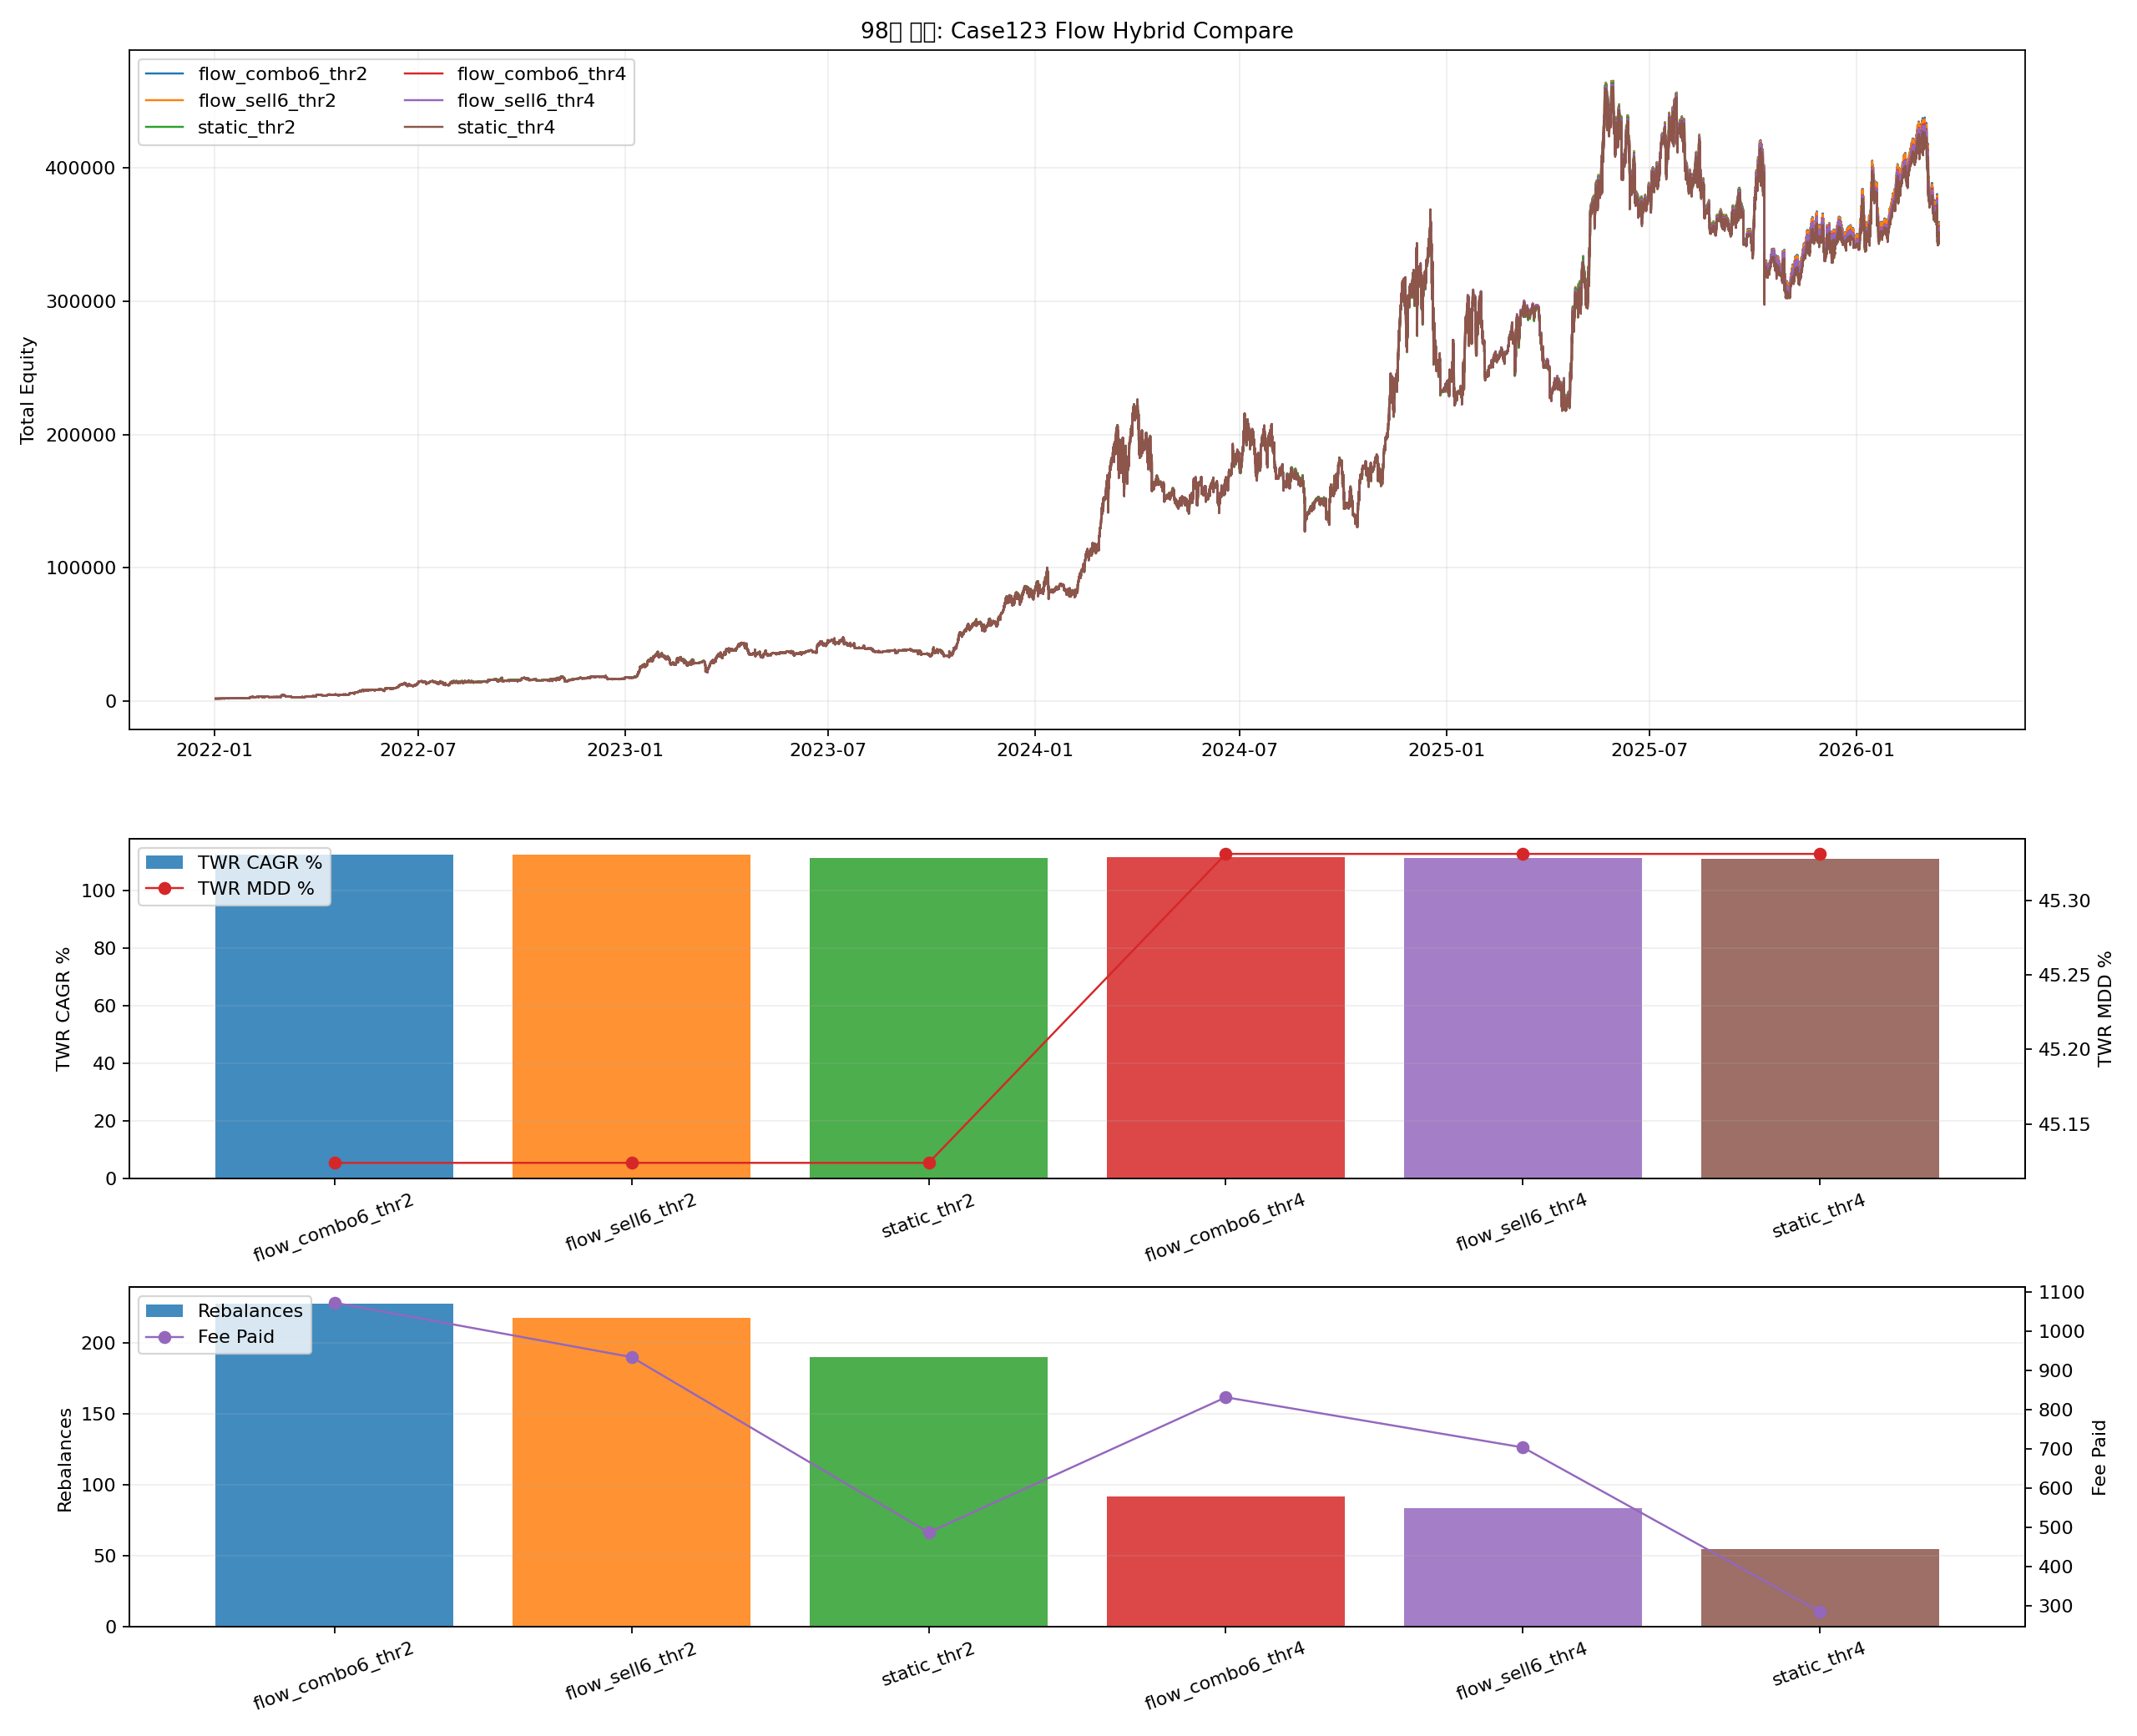

This chart was generated by the following Python code:
from __future__ import annotations

import importlib.util
import sys
from pathlib import Path

import matplotlib.pyplot as plt
import numpy as np
import pandas as pd


BASE_86_PATH = Path("86_backtest_btcusdt_scale06_adx002_case3_smc_shortgate_monthly_topup.py")
CASE_CURVES_CSV = Path("90_backtest_btcusdt_scale06_adx002_case123_stress_proxy_sweep_latest_case_curves.csv")
FLOW_MARKET_CSV = Path("96_backtest_btcusdt_scale06_adx002_case123_flow_proxy_sweep_market_state_4h.csv")

OUT_BASE = "98_backtest_btcusdt_scale06_adx002_case123_flow_hybrid_compare"
OUT_PNG = Path(f"{OUT_BASE}.png")
OUT_CSV = Path(f"{OUT_BASE}.csv")
OUT_MD = Path(f"{OUT_BASE}.md")
OUT_CURVES_CSV = Path(f"{OUT_BASE}_curves.csv")

MONTHLY_TOPUP = 1000.0
INITIAL_CAPITAL_TOTAL = 2000.0
REBALANCE_FEE_RATE = 0.0004
BASE_WEIGHTS = (0.62, 0.31, 0.07)
SELL_WEIGHTS = (0.58, 0.30, 0.12)
SQUEEZE_WEIGHTS = (0.66, 0.31, 0.03)

VARIANTS = [
    {"variant": "static_thr2", "threshold": 0.02, "mode": "static"},
    {"variant": "static_thr4", "threshold": 0.04, "mode": "static"},
    {"variant": "flow_sell6_thr2", "threshold": 0.02, "mode": "flow_sell6"},
    {"variant": "flow_sell6_thr4", "threshold": 0.04, "mode": "flow_sell6"},
    {"variant": "flow_combo6_thr2", "threshold": 0.02, "mode": "flow_combo6"},
    {"variant": "flow_combo6_thr4", "threshold": 0.04, "mode": "flow_combo6"},
]


def load_module(alias: str, path: Path):
    if not path.exists():
        raise FileNotFoundError(f"Missing script: {path}")
    spec = importlib.util.spec_from_file_location(alias, path)
    if spec is None or spec.loader is None:
        raise RuntimeError(f"Cannot load module from: {path}")
    module = importlib.util.module_from_spec(spec)
    sys.modules[alias] = module
    spec.loader.exec_module(module)
    return module


def _fmt(v: float, digits: int = 4) -> str:
    if pd.isna(v):
        return "N/A"
    return f"{float(v):.{digits}f}"


def compute_month_flags(ts: pd.Series) -> np.ndarray:
    flags = (ts.dt.to_period("M") != ts.dt.to_period("M").shift(1)).to_numpy(copy=True)
    if len(flags):
        flags[0] = False
    return flags


def merge_state_to_cases(case_curves: pd.DataFrame, market_state: pd.DataFrame) -> pd.DataFrame:
    left = case_curves.copy().reset_index(drop=True)
    right = market_state.copy().reset_index(drop=True)
    left["timestamp"] = left["timestamp"].to_numpy(dtype="datetime64[ns]")
    right["timestamp"] = right["timestamp"].to_numpy(dtype="datetime64[ns]")
    return pd.merge_asof(left.sort_values("timestamp"), right.sort_values("timestamp"), on="timestamp", direction="backward").dropna(
        subset=["trend_4h_confirmed"]
    ).reset_index(drop=True)


def get_target_weights(row: pd.Series, mode: str) -> tuple[float, float, float]:
    if mode == "flow_combo6":
        if bool(row["squeeze_risk_active_3"]):
            return SQUEEZE_WEIGHTS
        if bool(row["sell_climax_active_6"]):
            return SELL_WEIGHTS
        return BASE_WEIGHTS
    if mode == "flow_sell6":
        if bool(row["sell_climax_active_6"]):
            return SELL_WEIGHTS
    return BASE_WEIGHTS


def run_hybrid(merged: pd.DataFrame, variant: str, threshold: float, mode: str) -> tuple[pd.DataFrame, dict]:
    ret1 = merged["equity_case1"].astype(float).pct_change().fillna(0.0).to_numpy()
    ret2 = merged["equity_case2"].astype(float).pct_change().fillna(0.0).to_numpy()
    ret3 = merged["equity_case3"].astype(float).pct_change().fillna(0.0).to_numpy()
    ts = merged["timestamp"].reset_index(drop=True)
    topup_flags = compute_month_flags(ts)
    rebal_flags = (ts.dt.floor("4h") != ts.dt.floor("4h").shift(1)).to_numpy()

    cap1 = np.zeros(len(merged), dtype=float)
    cap2 = np.zeros(len(merged), dtype=float)
    cap3 = np.zeros(len(merged), dtype=float)
    total = np.zeros(len(merged), dtype=float)
    contrib = np.zeros(len(merged), dtype=float)
    flow = np.zeros(len(merged), dtype=float)
    nav_index = np.zeros(len(merged), dtype=float)
    w1_series = np.zeros(len(merged), dtype=float)
    w2_series = np.zeros(len(merged), dtype=float)
    w3_series = np.zeros(len(merged), dtype=float)

    fee_paid = 0.0
    rebalance_count = 0
    state_switches = 0
    turnover_notional = 0.0

    cur_target = BASE_WEIGHTS
    cap1[0] = INITIAL_CAPITAL_TOTAL * cur_target[0]
    cap2[0] = INITIAL_CAPITAL_TOTAL * cur_target[1]
    cap3[0] = INITIAL_CAPITAL_TOTAL * cur_target[2]
    total[0] = INITIAL_CAPITAL_TOTAL
    contrib[0] = INITIAL_CAPITAL_TOTAL
    nav_index[0] = 1.0
    w1_series[0], w2_series[0], w3_series[0] = cur_target

    for i in range(1, len(merged)):
        c1 = cap1[i - 1] * (1.0 + float(ret1[i]))
        c2 = cap2[i - 1] * (1.0 + float(ret2[i]))
        c3 = cap3[i - 1] * (1.0 + float(ret3[i]))
        cur_total = c1 + c2 + c3
        cur_flow = 0.0

        target_w1, target_w2, target_w3 = get_target_weights(merged.iloc[i], mode)
        target_weights = (target_w1, target_w2, target_w3)
        if target_weights != cur_target:
            state_switches += 1

        if topup_flags[i]:
            cur_flow = MONTHLY_TOPUP
            target1_after = target_w1 * (cur_total + cur_flow)
            target2_after = target_w2 * (cur_total + cur_flow)
            add1 = min(max(target1_after - c1, 0.0), cur_flow)
            remaining = cur_flow - add1
            add2 = min(max(target2_after - c2, 0.0), remaining)
            add3 = cur_flow - add1 - add2
            c1 += add1
            c2 += add2
            c3 += add3
            cur_total += cur_flow

        if cur_total > 0:
            aw1, aw2, aw3 = c1 / cur_total, c2 / cur_total, c3 / cur_total
            max_drift = max(abs(aw1 - target_w1), abs(aw2 - target_w2), abs(aw3 - target_w3))
        else:
            max_drift = 0.0

        if rebal_flags[i] and max_drift >= threshold - 1e-12:
            target1 = cur_total * target_w1
            target2 = cur_total * target_w2
            target3 = cur_total * target_w3
            moved = abs(target1 - c1) + abs(target2 - c2) + abs(target3 - c3)
            fee = moved * REBALANCE_FEE_RATE
            cur_total -= fee
            c1 = cur_total * target_w1
            c2 = cur_total * target_w2
            c3 = cur_total * target_w3
            fee_paid += fee
            turnover_notional += moved
            rebalance_count += 1

        prev_total = total[i - 1]
        period_return = (cur_total - prev_total - cur_flow) / prev_total if prev_total > 0 else 0.0
        nav_index[i] = nav_index[i - 1] * (1.0 + period_return)

        cur_target = target_weights
        cap1[i], cap2[i], cap3[i] = c1, c2, c3
        total[i] = cur_total
        flow[i] = cur_flow
        contrib[i] = contrib[i - 1] + cur_flow
        w1_series[i], w2_series[i], w3_series[i] = cur_target

    out = merged[["timestamp"]].copy()
    out["variant"] = variant
    out["equity_total"] = total
    out["cap1"] = cap1
    out["cap2"] = cap2
    out["cap3"] = cap3
    out["cash_flow"] = flow
    out["cumulative_contribution"] = contrib
    out["nav_index"] = nav_index
    out["w1"] = w1_series
    out["w2"] = w2_series
    out["w3"] = w3_series

    topups_df = pd.DataFrame({"timestamp": ts[topup_flags], "topup_amount": MONTHLY_TOPUP})
    stats = s86.compute_flow_metrics(out, topups_df)
    stats["variant"] = variant
    stats["threshold_pct"] = threshold * 100.0
    stats["mode"] = mode
    stats["rebalance_count"] = rebalance_count
    stats["state_switches"] = state_switches
    stats["fee_paid"] = fee_paid
    stats["turnover_notional"] = turnover_notional
    stats["avg_case3_weight_pct"] = float(pd.Series(w3_series[1:]).mean() * 100.0)
    return out, stats


def save_plot(metrics_df: pd.DataFrame, curve_map: dict[str, pd.DataFrame]) -> None:
    fig, axes = plt.subplots(3, 1, figsize=(16, 13), sharex=False, gridspec_kw={"height_ratios": [2.0, 1.0, 1.0]})
    ax_eq, ax_perf, ax_cost = axes
    cmap = plt.get_cmap("tab10")
    variants = metrics_df["variant"].tolist()
    colors = {variant: cmap(i % 10) for i, variant in enumerate(variants)}

    for variant in variants:
        curve = curve_map[variant]
        ax_eq.plot(curve["timestamp"], curve["equity_total"], linewidth=1.1, color=colors[variant], label=variant)
    ax_eq.set_title("98번 연구: Case123 Flow Hybrid Compare")
    ax_eq.set_ylabel("Total Equity")
    ax_eq.grid(True, alpha=0.2)
    ax_eq.legend(loc="upper left", ncol=2)

    ax_perf.bar(metrics_df["variant"], metrics_df["twr_cagr_pct"], color=[colors[v] for v in variants], alpha=0.85, label="TWR CAGR %")
    ax_perf.set_ylabel("TWR CAGR %")
    ax_perf.grid(True, axis="y", alpha=0.2)
    ax_perf.tick_params(axis="x", rotation=20)
    ax_perf_t = ax_perf.twinx()
    ax_perf_t.plot(metrics_df["variant"], metrics_df["twr_mdd_pct"], color="#d62728", marker="o", linewidth=1.1, label="TWR MDD %")
    ax_perf_t.set_ylabel("TWR MDD %")
    h1, l1 = ax_perf.get_legend_handles_labels()
    h2, l2 = ax_perf_t.get_legend_handles_labels()
    ax_perf.legend(h1 + h2, l1 + l2, loc="upper left")

    ax_cost.bar(metrics_df["variant"], metrics_df["rebalance_count"], color=[colors[v] for v in variants], alpha=0.85, label="Rebalances")
    ax_cost.set_ylabel("Rebalances")
    ax_cost.grid(True, axis="y", alpha=0.2)
    ax_cost.tick_params(axis="x", rotation=20)
    ax_cost_t = ax_cost.twinx()
    ax_cost_t.plot(metrics_df["variant"], metrics_df["fee_paid"], color="#9467bd", marker="o", linewidth=1.1, label="Fee Paid")
    ax_cost_t.set_ylabel("Fee Paid")
    h1, l1 = ax_cost.get_legend_handles_labels()
    h2, l2 = ax_cost_t.get_legend_handles_labels()
    ax_cost.legend(h1 + h2, l1 + l2, loc="upper left")

    fig.tight_layout()
    fig.savefig(OUT_PNG, dpi=160)
    plt.close(fig)


def save_report(metrics_df: pd.DataFrame) -> None:
    best = metrics_df.sort_values(["twr_calmar_ratio", "xirr_pct"], ascending=[False, False]).iloc[0]
    baseline = metrics_df[metrics_df["variant"] == "static_thr4"].iloc[0]
    lines: list[str] = []
    lines.append("# 98번 연구: Case123 Flow Hybrid Compare")
    lines.append("")
    lines.append("## 설정")
    lines.append("- 91 hybrid 구조 위에 96의 flow-state target weights를 얹는다.")
    lines.append("- 월 top-up은 현재 target weights 기준 underweight 쪽에 먼저 넣는다.")
    lines.append("- 전체 리밸런싱은 4시간 경계에서 drift threshold를 넘을 때만 한다.")
    lines.append("")
    lines.append("## 결과")
    lines.append("")
    lines.append("| Variant | Mode | Threshold %p | Final Equity | TWR CAGR % | TWR MDD % | TWR Calmar | XIRR % | Rebalances | State Switches | Fee Paid |")
    lines.append("| --- | --- | ---: | ---: | ---: | ---: | ---: | ---: | ---: | ---: | ---: |")
    for _, row in metrics_df.iterrows():
        lines.append(
            f"| {row['variant']} | {row['mode']} | {_fmt(row['threshold_pct'])} | {_fmt(row['final_equity'])} | {_fmt(row['twr_cagr_pct'])} | "
            f"{_fmt(row['twr_mdd_pct'])} | {_fmt(row['twr_calmar_ratio'])} | {_fmt(row['xirr_pct'])} | "
            f"{int(row['rebalance_count'])} | {int(row['state_switches'])} | {_fmt(row['fee_paid'])} |"
        )
    lines.append("")
    lines.append("## 해석")
    lines.append(f"- best variant: `{best['variant']}`")
    lines.append(
        f"- best vs static_thr4: TWR CAGR `{_fmt(best['twr_cagr_pct'] - baseline['twr_cagr_pct'])}pp`, "
        f"MDD `{_fmt(best['twr_mdd_pct'] - baseline['twr_mdd_pct'])}pp`, "
        f"XIRR `{_fmt(best['xirr_pct'] - baseline['xirr_pct'])}pp`, "
        f"fee `{_fmt(best['fee_paid'] - baseline['fee_paid'])}`."
    )
    lines.append("")
    lines.append("## 산출물")
    lines.append(f"- 플롯: `{OUT_PNG}`")
    lines.append(f"- 성과 CSV: `{OUT_CSV}`")
    lines.append(f"- 곡선 CSV: `{OUT_CURVES_CSV}`")
    lines.append(f"- 보고서: `{OUT_MD}`")
    OUT_MD.write_text("\n".join(lines), encoding="utf-8")


def run() -> None:
    case_curves = pd.read_csv(CASE_CURVES_CSV, parse_dates=["timestamp"])
    case_curves = case_curves.set_index("timestamp").resample("15min").last().dropna().reset_index()
    market_state = pd.read_csv(FLOW_MARKET_CSV, parse_dates=["timestamp"])
    merged = merge_state_to_cases(case_curves, market_state)

    rows: list[dict] = []
    curve_rows: list[pd.DataFrame] = []
    curve_map: dict[str, pd.DataFrame] = {}
    for cfg in VARIANTS:
        curve, stats = run_hybrid(merged, cfg["variant"], float(cfg["threshold"]), str(cfg["mode"]))
        rows.append(stats)
        curve_rows.append(curve)
        curve_map[cfg["variant"]] = curve

    metrics_df = pd.DataFrame(rows).sort_values(["twr_calmar_ratio", "xirr_pct"], ascending=[False, False]).reset_index(drop=True)
    curves_df = pd.concat(curve_rows, ignore_index=True)
    metrics_df.to_csv(OUT_CSV, index=False)
    curves_df.to_csv(OUT_CURVES_CSV, index=False)
    save_plot(metrics_df, curve_map)
    save_report(metrics_df)

    print(f"saved_plot={OUT_PNG}")
    print(f"saved_metrics={OUT_CSV}")
    print(f"saved_curves={OUT_CURVES_CSV}")
    print(f"saved_report={OUT_MD}")
    print(metrics_df.to_string(index=False))


s86 = load_module("m86_98", BASE_86_PATH)


if __name__ == "__main__":
    run()
